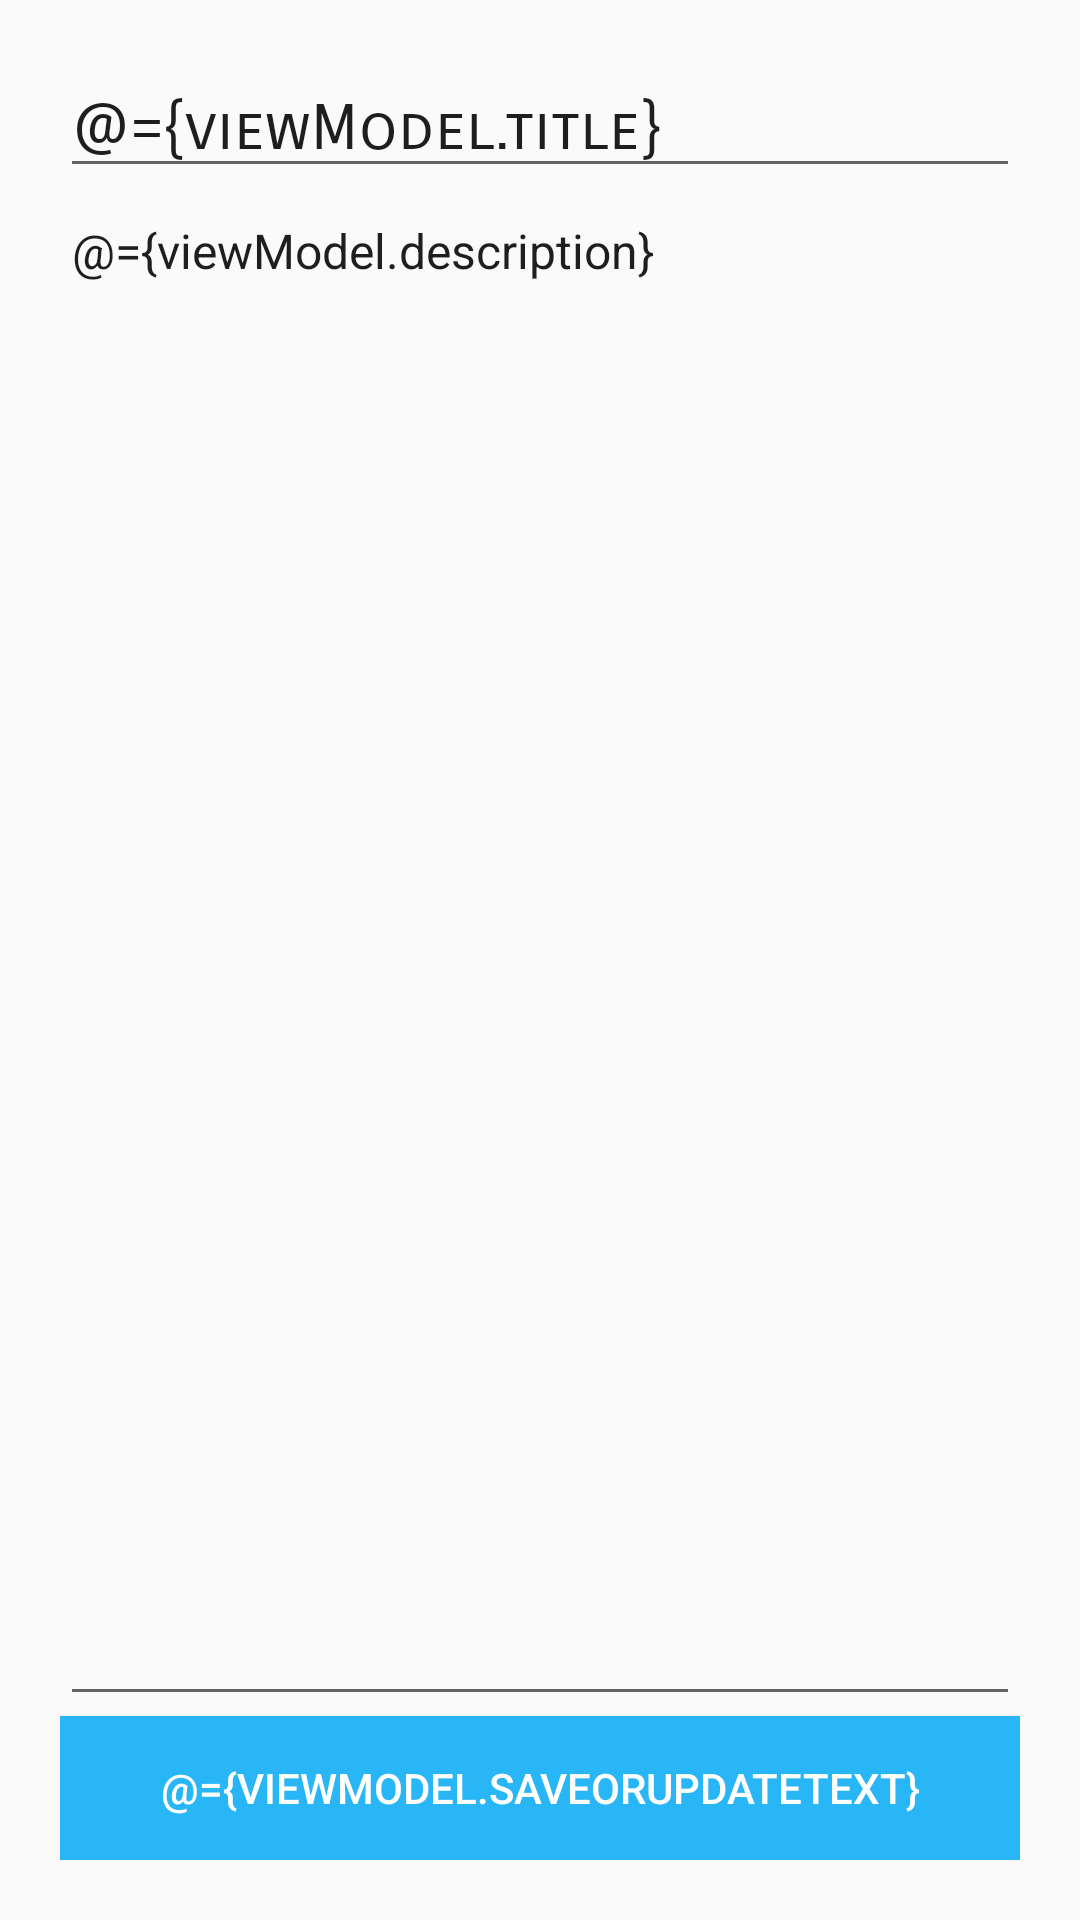

The Android layout XML behind this screen, and the referenced resources:
<!-- AndroidManifest.xml: application theme AppTheme -->
<!-- res/layout/fragment_add_notes.xml -->
<?xml version="1.0" encoding="utf-8"?>
<layout
    xmlns:android="http://schemas.android.com/apk/res/android"
    xmlns:tools="http://schemas.android.com/tools"
    >
    <data>
        <variable
            name="viewModel"
            type="com.example.notes.data.NotesViewModel" />
    </data>
    <FrameLayout
        android:layout_width="match_parent"
        android:layout_height="match_parent"
        tools:context=".ui.fragments.AddNotesFragment">

        <LinearLayout
            android:layout_width="match_parent"
            android:layout_height="match_parent"
            android:orientation="vertical"
            android:padding="8dp"
            android:layout_margin="12dp"
            >
            <EditText
                android:id="@+id/title"
                android:layout_width="match_parent"
                android:layout_height="wrap_content"
                android:ems="10"
                android:textColor="@color/colorPrimaryDark"
                android:textSize="21sp"
                android:fontFamily="sans-serif-smallcaps"
                android:inputType="textPersonName"
                android:text="@={viewModel.title}" />

            <EditText
                android:id="@+id/description"
                android:layout_width="match_parent"
                android:layout_height="wrap_content"
                android:layout_weight="1"
                android:gravity="start|top"
                android:textSize="16sp"
                android:textColor="@color/colorPrimaryDark"
                android:fontFamily="sans-serif"
                android:text="@={viewModel.description}"
                android:inputType="textMultiLine" />
            <Button
                android:id="@+id/save"
                android:textColor="@android:color/white"
                android:layout_width="match_parent"
                android:background="@color/colorAccent"
                android:layout_height="wrap_content"
                android:text="@={viewModel.saveOrUpdateText}"
                android:onClick="@{()-> viewModel.saveNote()}"
                />
        </LinearLayout>


    </FrameLayout>
</layout>
<!-- resources referenced by this layout -->
<resources>
  <color name="colorAccent">#29B6F6</color>
  <color name="colorPrimaryDark">#1e1e1e</color>
  <style name="AppTheme" parent="Theme.AppCompat.Light">
          
          <item name="colorPrimary">@color/colorPrimary</item>
          <item name="colorPrimaryDark">@color/colorPrimary</item>
          <item name="colorAccent">@color/colorAccent</item>
      </style>
  <color name="colorPrimary">#fafafa</color>
</resources>
